2-way image classification set "dataset" from GitHub (saleem-alhabachi/cnn-mirror-defect-detection); label vocabulary: defect, non-defect.

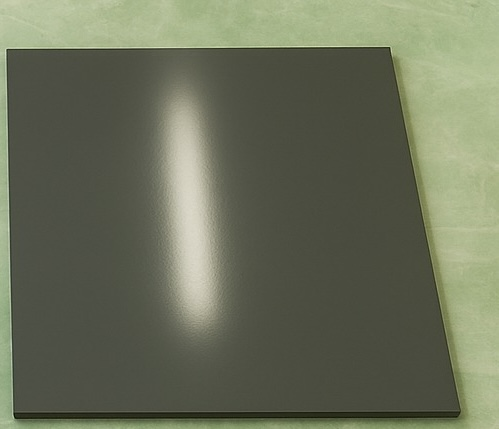
Label: non-defect

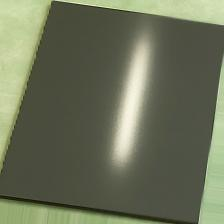
Label: non-defect

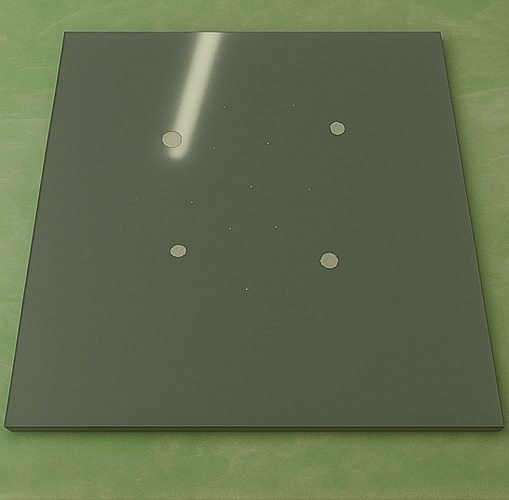
Label: defect

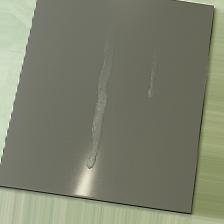
Label: defect

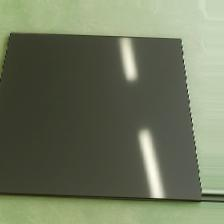
Label: non-defect

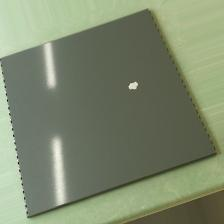
Label: defect
